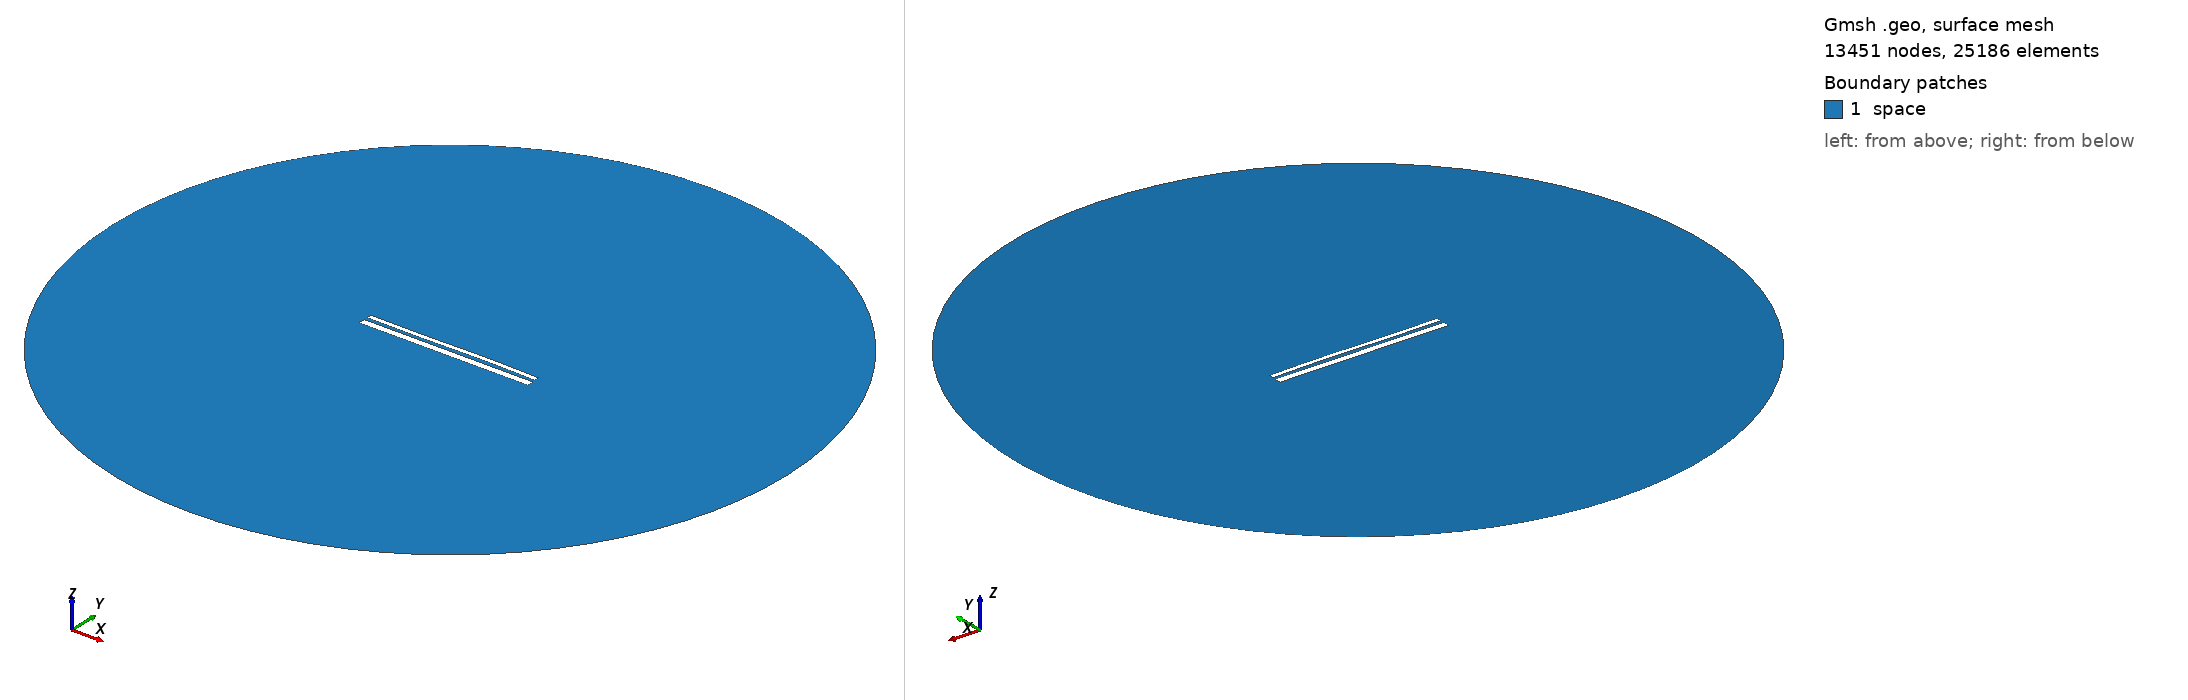

Gmsh geometry script, surface-meshed: 13451 nodes, 25186 surface elements. Boundary patches (legend numbers): 1 space. Left view from above one corner, right view from below the opposite corner. Legend entries are the model's physical surfaces. The drawing asked Gmsh for element sizes between 1% and 20% of the model's largest extent; the script's own settings can give other sizes.

=== 12828.geo (drawn) ===
//---------------------------------------
// Geometry kernel
//---------------------------------------

SetFactory("OpenCASCADE");



//---------------------------------------
// Parameters of the geometry
//---------------------------------------

// Overetch of the upper plate
overetch = 0.5;

// Distance between the plates
distance = 1.5;

// Discretization over the x axis (for the deformation)
nx = 50; 

// Length of the plate
L = 100 - overetch; 

// Number of modes
n = 4; 

// 1st mode coefficient
coeff(1) = 0.0;
beta(1) = 0.596864 * 3.1415926535 / L;

// 2nd mode coefficient
coeff(2) = 0.07499999999999998;
beta(2) = 1.49418 * 3.1415926535 / L;

// 3rd mode coefficient
coeff(3) = -0.15;
beta(3) = 2.50025 * 3.1415926535 / L;

// 4th mode coefficient
coeff(4) = 0.0;
beta(4) = 3.49999 * 3.1415926535 / L;



//---------------------------------------
// Upper plate (deformed rectangle)
//---------------------------------------

// Coordiantes of the upper plate
xmin = -50;
xmax = 50 - overetch;

// Height of the upper plate
yheight = 4 - 2 * overetch;

// Indexes of the points
UpperID[] = {};
LowerID[] = {};
LeftID[] = {};
RightID[] = {};

// Point index
p = 1;

// Horizontal edges
For i In {1:nx}
    x = xmin + (i-1)*(xmax - xmin)/(nx-1);

    y_bottom = distance / 2 + overetch;
    For j In {1:n}
        C = (Cosh(beta(j)*L) + Cos(beta(j)*L)) / (Sinh(beta(j)*L) + Sin(beta(j)*L));
        y_bottom  = y_bottom + coeff(j) * (Cosh(beta(j)*(x+50)) - Cos(beta(j)*(x+50)) - C * (Sinh(beta(j)*(x+50)) - Sin(beta(j)*(x+50))));
    EndFor

    y_top = y_bottom + yheight;

    Point(p) = {x, y_top, 0, 1.0};
    UpperID[i] = p;
    p = p + 1;

    Point(p) = {x, y_bottom, 0, 1.0};
    LowerID[i] = p;
    p = p + 1;
EndFor

// Create point lists
UpperPts[] = {}; LowerPts[] = {};
For i In {1:nx}
  UpperPts[] += {UpperID[i]};
  LowerPts[] += {LowerID[i]};
EndFor

// Build splines
Spline(1) = {UpperPts[]};
Spline(2) = {LowerPts[]};
Line(3) = {LowerPts[nx-1], UpperPts[nx-1]};
Line(4) = {LowerPts[0], UpperPts[0]};

// Build the plane surface
Curve Loop(1) = {2, 3, -1, -4};
Plane Surface(1) = {1};



//---------------------------------------
// Lower plate (rectangle)
//---------------------------------------

// Vertices
Point(1001) = {-50, -1, 0, 1.0};
Point(1002) = { 50, -1, 0, 1.0};
Point(1003) = { 50,  -5, 0, 1.0};
Point(1004) = {-50,  -5, 0, 1.0};

// Edges
Line(5) = {1001, 1002};
Line(6) = {1002, 1003};
Line(7) = {1003, 1004};
Line(8) = {1004, 1001};

// Plane surface
Line Loop(2) = {5, 6, 7, 8};
Plane Surface(2) = {2}; 



//---------------------------------------
// Outer (fictious) boundary
//---------------------------------------

// Points
Point(1005) = {0, 0, 0};       // Center
Point(1006) = {200, 0, 0};     // Start point
Point(1007) = {0, 200, 0};     // 90 degrees
Point(1008) = {-200, 0, 0};    // 180 degrees
Point(1009) = {0, -200, 0};    // 270 degrees

// Circle arcs (each needs start, center, end)
Circle(9) = {1006, 1005, 1007};
Circle(10) = {1007, 1005, 1008};
Circle(11) = {1008, 1005, 1009};
Circle(12) = {1009, 1005, 1006};

// Plane surface for the entire domain
Curve Loop(3) = {9, 10, 11, 12};
Surface(3) = {3};

// Subtract the plates from the whole domain to obtain the actual domain where we want to solve the equations
BooleanDifference{ Surface{3}; Delete; }{ Surface{1}; Surface{2}; Delete; }




//---------------------------------------
// Transfinite Lines/Curves
//---------------------------------------

// Set the number of points on the boundaries
r = 7;

// Plates
Transfinite Curve {1, 2} = 50*r Using Progression 1;
Transfinite Curve {3, 4} = 2*r Using Progression 1;
Transfinite Line {5, 7} = 50*r Using Progression 1;
Transfinite Line {6, 8} = 2*r Using Progression 1;

// Outer boundary
Transfinite Line {9, 10, 11, 12} = 20 Using Progression 1;



//---------------------------------------
// Physical groups
//---------------------------------------                

// Physical curves (boundaries)
Physical Line("force_segment", 10) = {2};
Physical Line("upper_plate", 11) = {1, 3, 4};
Physical Line("lower_plate", 12) = {5, 6, 7, 8};
Physical Line("boundary", 20) = {9, 10, 11, 12};

// Physical Surfaces
Physical Surface("space", 30) = {3};



//---------------------------------------
// 6. Generate the Mesh
//---------------------------------------

// 2D mesh generation
Mesh 2;
